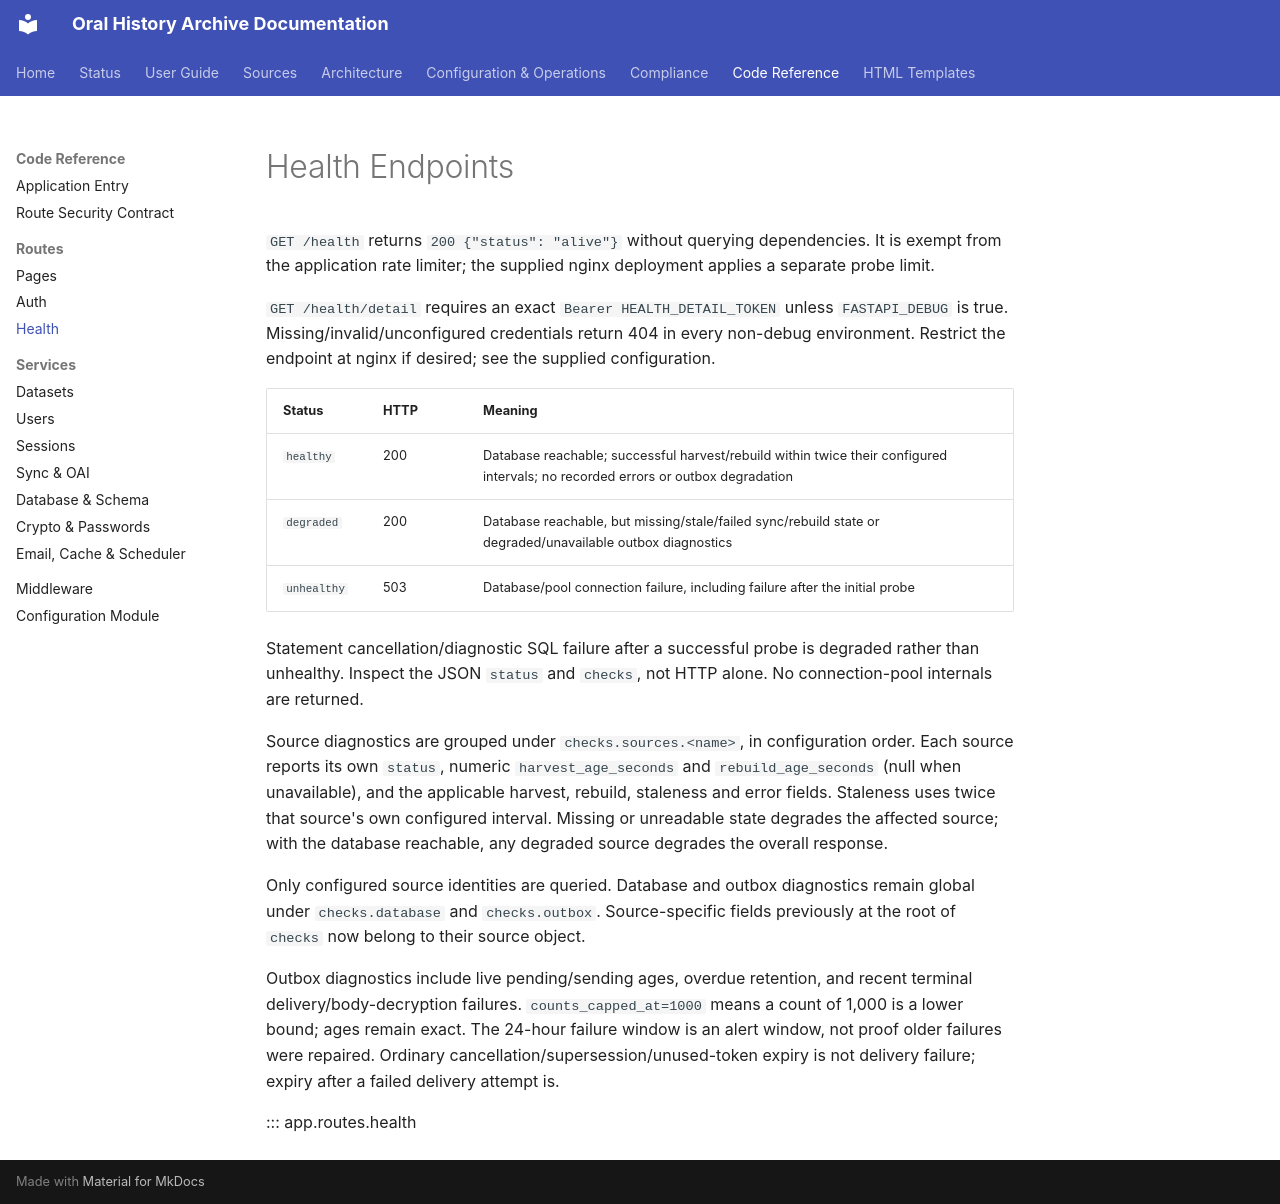

repository: CFutter/sec_hum_oralhistarchiv_web_app · page: reference/routes/health/index.html · generator: mkdocs

# Health Endpoints

`GET /health` returns `200 {"status": "alive"}` without querying dependencies. It is exempt from the application rate limiter; the supplied nginx deployment applies a separate probe limit.

`GET /health/detail` requires an exact `Bearer HEALTH_DETAIL_TOKEN` unless `FASTAPI_DEBUG` is true. Missing/invalid/unconfigured credentials return 404 in every non-debug environment. Restrict the endpoint at nginx if desired; see the supplied configuration.

| Status | HTTP | Meaning |
|---|---|---|
| `healthy` | 200 | Database reachable; successful harvest/rebuild within twice their configured intervals; no recorded errors or outbox degradation |
| `degraded` | 200 | Database reachable, but missing/stale/failed sync/rebuild state or degraded/unavailable outbox diagnostics |
| `unhealthy` | 503 | Database/pool connection failure, including failure after the initial probe |

Statement cancellation/diagnostic SQL failure after a successful probe is degraded rather than unhealthy. Inspect the JSON `status` and `checks`, not HTTP alone. No connection-pool internals are returned.

Source diagnostics are grouped under `checks.sources.<name>`, in configuration
order. Each source reports its own `status`, numeric `harvest_age_seconds` and
`rebuild_age_seconds` (null when unavailable), and the applicable harvest,
rebuild, staleness and error fields. Staleness uses twice that source's own
configured interval. Missing or unreadable state degrades the affected source;
with the database reachable, any degraded source degrades the overall response.

Only configured source identities are queried. Database and outbox diagnostics
remain global under `checks.database` and `checks.outbox`. Source-specific
fields previously at the root of `checks` now belong to their source object.

Outbox diagnostics include live pending/sending ages, overdue retention, and recent terminal delivery/body-decryption failures. `counts_capped_at=1000` means a count of 1,000 is a lower bound; ages remain exact. The 24-hour failure window is an alert window, not proof older failures were repaired. Ordinary cancellation/supersession/unused-token expiry is not delivery failure; expiry after a failed delivery attempt is.

::: app.routes.health
